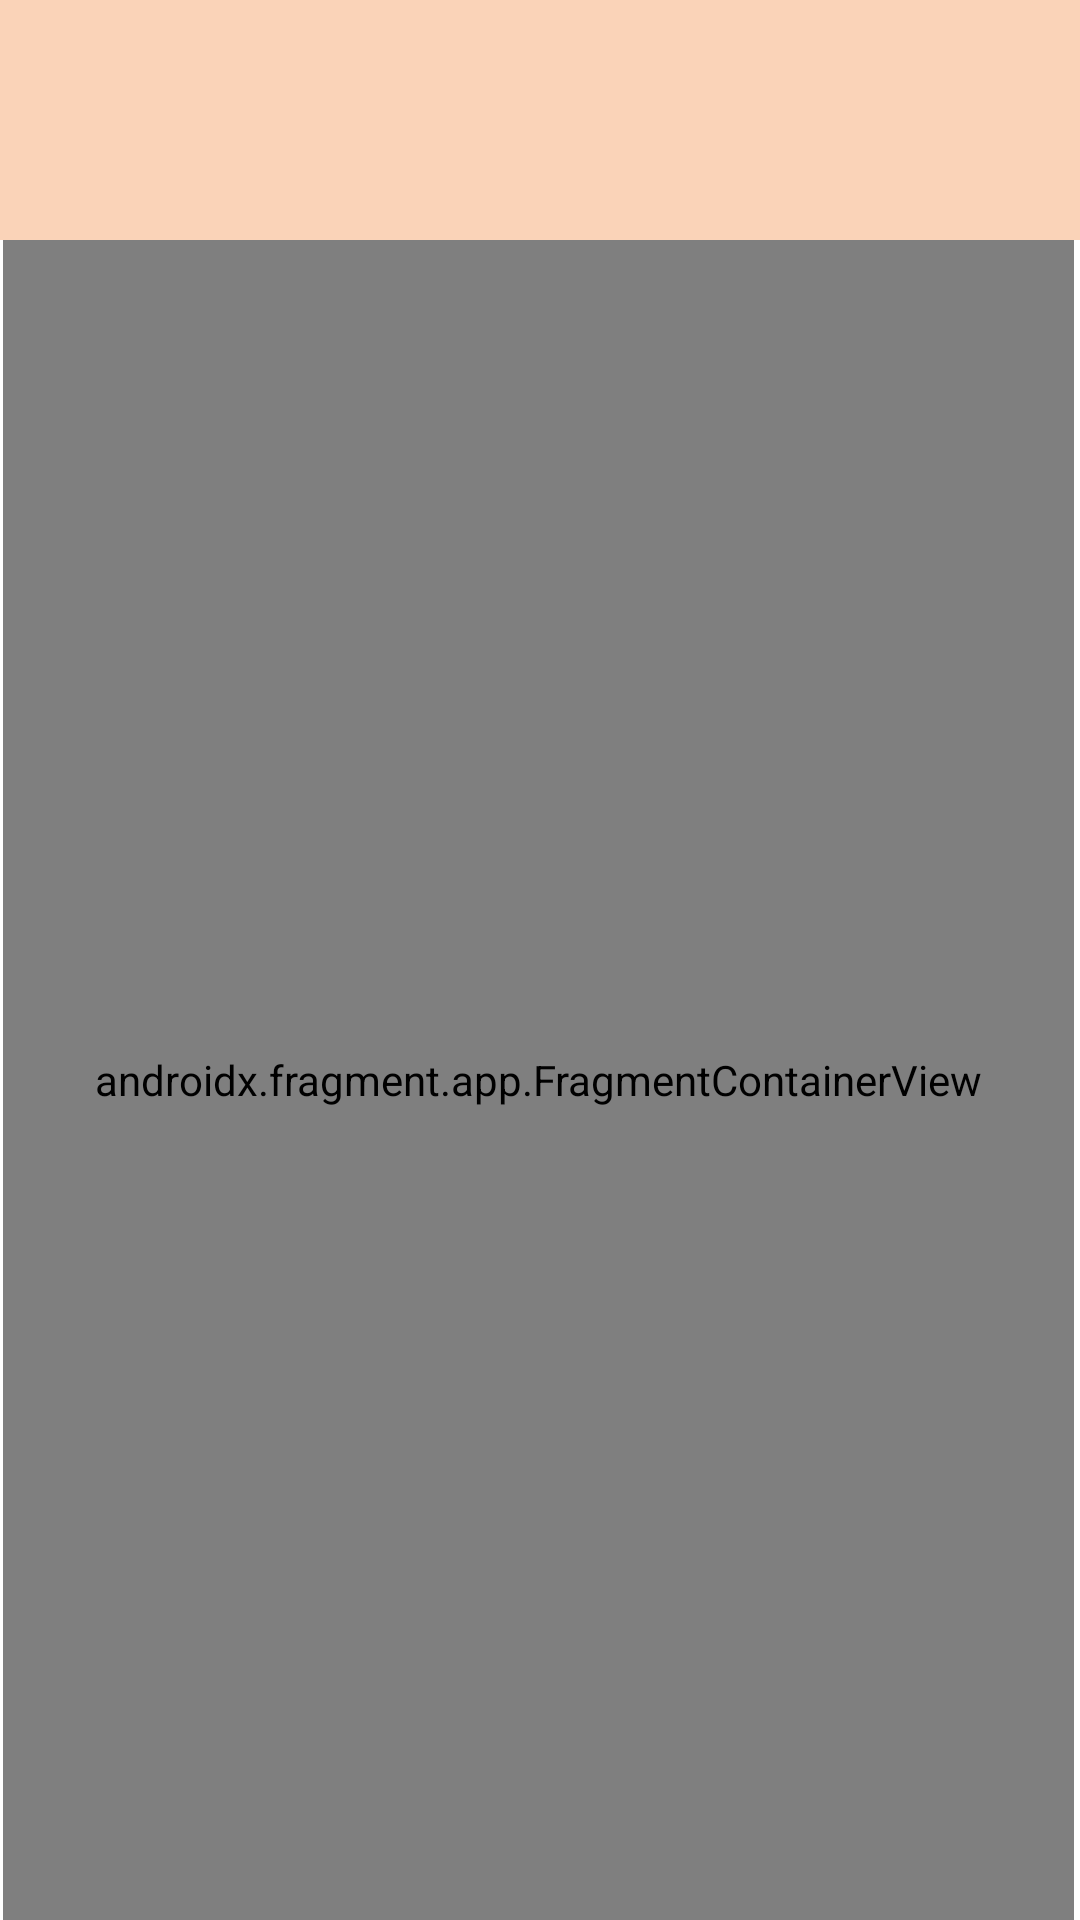

Android layout source for this screen:
<!-- AndroidManifest.xml: application theme Theme.Beadandojoiad3 -->
<!-- res/layout/activity_looker.xml -->
<?xml version="1.0" encoding="utf-8"?>
<androidx.constraintlayout.widget.ConstraintLayout xmlns:android="http://schemas.android.com/apk/res/android"
    xmlns:app="http://schemas.android.com/apk/res-auto"
    xmlns:tools="http://schemas.android.com/tools"
    android:id="@+id/constraint3"
    android:layout_width="match_parent"
    android:layout_height="match_parent"
    android:background="#FFFFFF"
    tools:context=".DogLookerActivity">

    <TextView
        android:id="@+id/mainTitle"
        android:layout_width="414dp"
        android:layout_height="80dp"
        android:layout_marginStart="5dp"
        android:layout_marginEnd="50dp"
        android:background="@color/cream"
        android:gravity="center"
        android:textColor="#000000"
        android:textSize="30sp"
        app:layout_constraintBottom_toTopOf="@+id/fragmentContainerView"
        app:layout_constraintEnd_toEndOf="parent"
        app:layout_constraintHorizontal_bias="0.137"
        app:layout_constraintStart_toStartOf="parent"
        app:layout_constraintTop_toTopOf="parent" />

    <androidx.fragment.app.FragmentContainerView
        android:id="@+id/fragmentContainerView"
        android:name="androidx.navigation.fragment.NavHostFragment"
        android:layout_width="0dp"
        android:layout_height="0dp"
        android:layout_marginStart="1dp"
        android:layout_marginEnd="2dp"
        app:defaultNavHost="true"
        app:layout_constraintBottom_toBottomOf="parent"
        app:layout_constraintEnd_toEndOf="parent"
        app:layout_constraintHorizontal_bias="0.0"
        app:layout_constraintStart_toStartOf="parent"
        app:layout_constraintTop_toBottomOf="@+id/mainTitle"
        app:navGraph="@navigation/my_nav"
        tools:layout="@layout/fragment_photos" />

</androidx.constraintlayout.widget.ConstraintLayout>
<!-- res/layout/fragment_photos.xml (included above) -->
<?xml version="1.0" encoding="utf-8"?>
<layout xmlns:tools="http://schemas.android.com/tools"
    xmlns:android="http://schemas.android.com/apk/res/android"
    xmlns:app="http://schemas.android.com/apk/res-auto">
<FrameLayout
    android:layout_width="match_parent"
    android:layout_height="match_parent"
    tools:context=".photo">

    <androidx.constraintlayout.widget.ConstraintLayout
        android:layout_width="match_parent"
        android:layout_height="match_parent"
        android:background="@color/cream">

        <TextView
            android:id="@+id/textView_img"
            android:layout_width="210dp"
            android:layout_height="59dp"
            android:layout_marginTop="5dp"
            android:layout_marginEnd="201dp"
            android:layout_marginBottom="610dp"
            android:gravity="center"
            android:text="@string/kepek"
            android:textColor="#000000"
            android:textSize="40sp"
            app:layout_constraintBottom_toBottomOf="parent"
            app:layout_constraintEnd_toEndOf="parent"
            app:layout_constraintStart_toStartOf="parent"
            app:layout_constraintTop_toTopOf="parent" />

        <TextView
            android:id="@+id/fr_infobtn"
            android:layout_width="203dp"
            android:layout_height="59dp"
            android:layout_marginTop="5dp"
            android:layout_marginBottom="610dp"
            android:background="@color/bright_cream"
            android:gravity="center"
            android:text="@string/info"
            android:textColor="#000000"
            android:textSize="40sp"
            app:layout_constraintBottom_toBottomOf="parent"
            app:layout_constraintEnd_toEndOf="parent"
            app:layout_constraintStart_toEndOf="@+id/textView_img"
            app:layout_constraintTop_toTopOf="parent" />
        <androidx.recyclerview.widget.RecyclerView
            android:id="@+id/photosRecycler"
            android:layout_width="match_parent"
            android:layout_height="733dp"
            android:layout_marginTop="90dp"
            app:layout_constraintBottom_toBottomOf="parent"
            app:layout_constraintEnd_toEndOf="parent"
            app:layout_constraintStart_toStartOf="parent"
            app:layout_constraintTop_toBottomOf="@+id/textView_img" />

        <ProgressBar
            android:id="@+id/progressBar"
            android:layout_width="500dp"
            android:layout_height="60dp"
            android:layout_marginBottom="380dp"
            app:layout_constraintBottom_toBottomOf="parent"
            app:layout_constraintEnd_toEndOf="parent"
            app:layout_constraintHorizontal_bias="0.505"
            app:layout_constraintStart_toStartOf="parent"></ProgressBar>
    </androidx.constraintlayout.widget.ConstraintLayout>

</FrameLayout>
</layout>
<!-- resources referenced by this layout -->
<resources>
  <color name="bright_cream">#F3E5DB</color>
  <color name="cream">#FAD3B8</color>
  <string name="info">Info</string>
  <string name="kepek">Képek</string>
  <style name="Theme.Beadandojoiad3" parent="Theme.MaterialComponents.DayNight.NoActionBar">
          
          <item name="colorPrimary">@color/purple_500</item>
          <item name="colorPrimaryVariant">@color/purple_700</item>
          <item name="colorOnPrimary">@color/white</item>
          
          <item name="colorSecondary">@color/teal_200</item>
          <item name="colorSecondaryVariant">@color/teal_700</item>
          <item name="colorOnSecondary">@color/black</item>
          
          <item name="android:statusBarColor">?attr/colorPrimaryVariant</item>
          
      </style>
  <color name="purple_500">#FF6200EE</color>
  <color name="purple_700">#FF3700B3</color>
  <color name="white">#FFFFFFFF</color>
  <color name="teal_200">#FF03DAC5</color>
  <color name="teal_700">#FF018786</color>
  <color name="black">#FF000000</color>
</resources>
